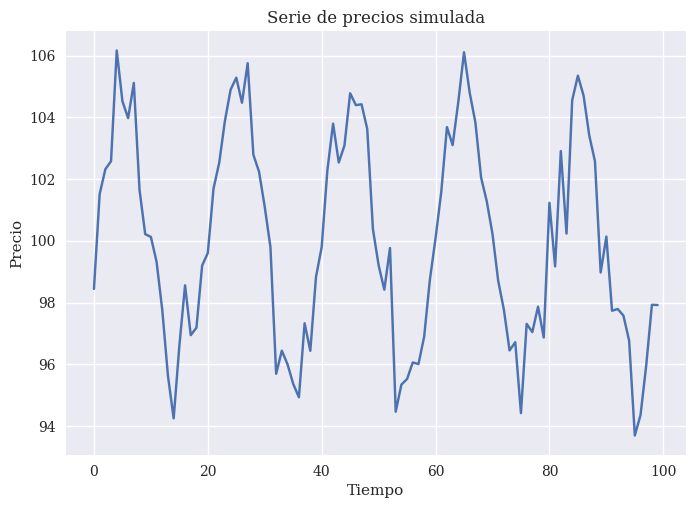
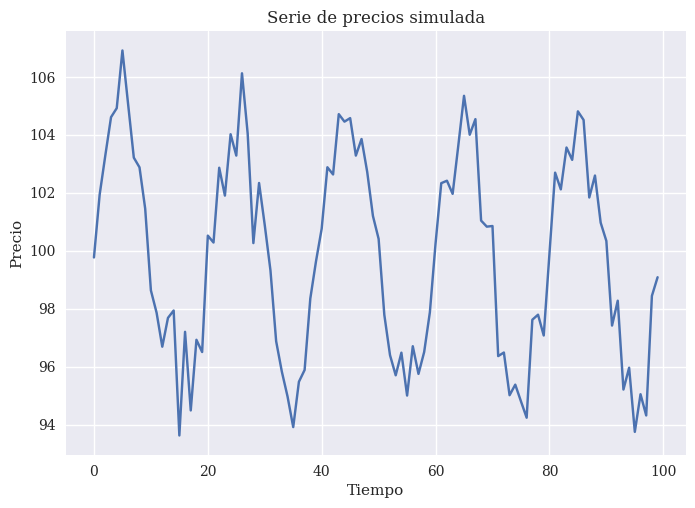

Here is the Python script that generated these plots, in order:
"""

UNIVERSIDAD DE SANTIAGO
CURSO MACHINE LEARNING PARA FINANZAS
EXCLUSIVO USO CURSO PROFESOR GUILLERMO YAÑEZ

Basado parcialmente en:
    
Artificial Intelligence in Finance
Dr Yves J Hilpisch | The AI Machine
http://aimachine.io


"""

#%%


import numpy as np

import matplotlib as mpl
import matplotlib.pyplot as plt

plt.style.use('seaborn-v0_8')
mpl.rcParams['savefig.dpi'] = 300
mpl.rcParams['font.family'] = 'serif'
np.set_printoptions(precision=4, suppress=True)


#%%

"""
Un modelo simple de Reinforcement Learning
Es un modelo del tipo probability matching

El siguiente ejemplo se basa en un juego de lanzamiento de moneda que se juega 
con una moneda cargada que cae el 80% de las veces en cara y el 20% de las veces en sello. 
El juego de lanzamiento de moneda está fuertemente sesgado para enfatizar los 
beneficios del aprendizaje en comparación con un algoritmo de referencia sin 
información. 
El algoritmo de referencia sin información, apuesta al azar y distribuye 
equitativamente 
entre cara y sello, estimando lograr una recompensa total de alrededor de 50, en promedio, 
por cada ronda o iteración (epoch) de 100 apuestas realizadas.
La idea es que al ir considerando la información, el modelo va mejorando su apuesta
No obstante, en el ejemplo inicial solo lo hará aleatorio (naif)

"""

#%%

# El espacio de posibles estados:
# 1 es cara, 0 es sello
ssp = [1, 1, 1, 1, 0] # Este es el state space
# La naturaleza elige un estado en cada ronda

# El espacio de acciones:
# Apostar a cara o sello
# El agente decide (lo haremos aleatorio y luego se puede cambiar a explorar/explotar)
asp = [1, 0] # este es el action space

#%%
# Una función para cada ronda:
# función que simula 100 rondas de apuestas, 
# y suma la recompensa total que obtiene el agente
# Ejecutaremos a su vez esta función para 15 rondas de 100 apuestas (la aplicaremos 15 veces)
def epoch():
    tr = 0 # recompensa
    for i in range(100):
        a = np.random.choice(asp) # Se elige una acción aleatoriamente
        s = np.random.choice(ssp) # Se elige un estado aleatoriamente
        if a == s:
            tr += 1 # recompensa
    return tr


#%%
# Definimos un cierto número de rondas a jugar:
    # En este caso son 15 rondas de 100 apuestas cada una
# El agente no sabe que la moneda está cargada. Solo elige aleatoriamente.

rl = np.array([epoch() for i in range(15)])
rl.size
rl

#%%
# Calculemos el promedio de recompensa:

promedio = rl.mean()
promedio

"""
Hasta aquí, todo ha sido aleatorio

El agente acierta solo cuando su acción coincide con el resultado de la moneda (estado).
Hay dos formas en que esto puede pasar:
Apostó a cara (50% de las veces) y salió cara (80%) → probabilidad conjunta:
𝑃(cara y acierto)=0.5×0.8=0.4

Apostó a sello (50%) y salió sello (20%) → probabilidad conjunta:
P(sello y acierto)=0.5×0.2=0.1

Probabilidad total de acierto por apuesta:
P(acierto)=0.4+0.1=0.5

Resultado esperado en 100 apuestas:
100×0.5=50 aciertos esperados

El agente gana cerca de 50 veces porque sus acciones son aleatorias (50/50), 
mientras que la moneda está cargada, pero el emparejamiento de ambas distribuciones 
da como resultado una tasa de acierto del 50%.

"""

#%%

    
# =============================================================================
#     Ahora el algoritmo va aprendiendo en base a lo que está pasando
#       Un modelo simple de probability matching 
# =============================================================================

# Aquí tras cada estado y la decisión tomada, el algoritmo intentará aprender e
# ir corrigiendo su decisión.
# En este modelo simple, solo aprenderá que hay un sesgo en la moneda
# Comenzamos con la hipótesis de que la moneda pudiera estar cargada.

# Usemos los mismos módulos y opciones iniciales

"""

Si el agente aprendiera que la moneda está cargada y apostara siempre a cara (1), entonces:
P(acierto) = P(apostar a cara y sale cara)=1×0.8=0.8
Ganaría 80 veces por ronda de 100, mucho más que 50.

"""

#%%
# Definición del sesgo en los resultados de la naturaleza
ssp = [1, 1, 1, 1, 0]  # Moneda sesgada, 80% cara (1) y 20% sello (0)

#%%
def epoch():
    tr = 0
    # Inicialmente las probabilidades son iguales (50/50 para cara o sello)
    asp = [1, 0]  # Lista que contiene las acciones anteriores
    prob_actions = [0.5, 0.5]  # Probabilidad inicial de elegir cara o sello

    for _ in range(100):
        # Elegir acción basada en las probabilidades actuales
        a = np.random.choice([1, 0], p=prob_actions)
        
        # Simular el estado de la naturaleza usando ssp
        s = np.random.choice(ssp)
        
        if a == s:
            tr += 1  # Incrementar la recompensa si coincide la acción con el estado

        # Registrar el estado observado en las decisiones futuras
        asp.append(s)

        # Si el estado observado fue 1 (cara), incrementar la probabilidad de elegir 1
        if s == 1:
            prob_actions[0] += 0.04  # Incrementar la probabilidad de elegir cara
            prob_actions[1] -= 0.04  # Disminuir la probabilidad de elegir sello
        else:
            prob_actions[1] += 0.04  # Incrementar la probabilidad de elegir sello
            prob_actions[0] -= 0.04  # Disminuir la probabilidad de elegir cara

        # Normalizar las probabilidades para asegurarse de que sumen 1
        prob_actions = np.clip(prob_actions, 0.01, 0.99)  # Limitar entre 0.01 y 0.99
        prob_actions = prob_actions / np.sum(prob_actions)  # Reescalar para que sumen 1

    return tr




#%%
# Resultado (Simular 15 rondas):


rl2 = np.array([epoch() for _ in range(15)])
rl2

# Ahora veamos si le ganamos al modelo puramente aleatorio
promedio2 = rl2.mean()
promedio2

"""
Si la moneda NO está cargada (es justa: 50% cara, 50% sello), 
este algoritmo "aprende mal" y en promedio seguirá ganando alrededor de 50 veces 
por cada 100 rondas, igual que un agente completamente aleatorio.

"""
# Este algoritmo es un ejemplo simple de método "exploración-explotación" 
# (en este caso, probability matching)



#%%

"""
Transformemos este código ahora en un modelo de trading de acciones muy simple.
(para tener un ejemplo simple, luego nos pasaremos a Q-learning que es lo más usual)

En este primer caso la acción es puramente aleatoria y el precio también (estado s)

"""

def epoch(stock_prices):
    tr = 0 # recompensa inicial
    asp = [-1, 0, 1]  # Acciones: -1 (vender), 0 (mantener), 1 (comprar)
    for _ in range(len(stock_prices)):
        a = np.random.choice(asp)  # Selección aleatoria de acción
        s = np.random.choice(asp)  # Selección aleatoria de estado 
        
        if a == s:
            tr += 1  # Acumular recompensa basada en la acción y 
            #          estado coincidentes (simulado)
        asp.append(s)
    return tr

#%%
# Precios de acciones 

num_periods = 100  # Número de períodos (días, horas, etc.)
min_price = 90     # Precio mínimo
max_price = 110    # Precio máximo

# Simular precios de acciones a partir de una distribución uniforme
stock_prices = np.random.uniform(low=min_price, high=max_price, size=num_periods)

#%%
# Ejecutar épocas o rondas y acumular recompensas
rl = np.array([epoch(stock_prices) for _ in range(1000)])
print("Recompensas totales por ronda:", rl)
print("Recompensa promedio por ronda:", rl.mean())



#%%

"""
Veamos ahora una representación un poco más elaborada de lo anterior
(probability matching)

En el ejemplo anterior, la acción se mueve de manera aleatoria
Por lo que no será posible ganarle al mercado pero sirve
para entender probability matching

"""

#%%
# Simulación de precios de acciones
np.random.seed(50)
num_periods = 100

# Esto genera precios con ondas (ciclos), donde comprar en mínimos y 
# vender en máximos es posible si el agente detecta el patrón.

t = np.arange(num_periods)
stock_prices = 100 + 5 * np.sin(2 * np.pi * t / 20) + np.random.normal(0, 1, size=num_periods)

plt.plot(stock_prices)
plt.title("Serie de precios simulada")
plt.xlabel("Tiempo")
plt.ylabel("Precio")
plt.grid(True)
plt.show()

#%%
# Definición de acciones
actions = [0, 1, 2]  # 0: vender, 1: mantener, 2: comprar

def epoch():
    tr = 100
    # Inicialmente las probabilidades son iguales (33.3% para cada acción)
    prob_actions = [1/3, 1/3, 1/3]  # Probabilidades iniciales para [vender, mantener, comprar]

    # Estado inicial (comienza con 1 acción)
    owned_shares = 1

    for t in range(num_periods - 1):
        # Elegir acción basada en las probabilidades actuales
        a = np.random.choice(actions, p=prob_actions)

        # Simular el estado del precio de la acción
        current_price = stock_prices[t]
        next_price = stock_prices[t + 1]

        if a == 2:  # Comprar
            if owned_shares == 0:  # Solo puede comprar si no tiene acciones
                owned_shares += 1
                tr -= current_price  # Desembolsa dinero para comprar

        elif a == 0:  # Vender
            if owned_shares > 0:  # Solo puede vender si tiene acciones (no hay posiciones cortas)
                owned_shares -= 1
                tr += next_price  # Gana dinero por la venta

        # Evaluar la recompensa
        reward = tr

        # Aprender y ajustar las probabilidades
        if reward > 0:  # Si ganó dinero, ajusta las probabilidades a favor de la acción
            if a == 2:  # Comprar
                prob_actions[2] += 0.1  # Aumentar probabilidad de comprar
                prob_actions[0] -= 0.1  # Disminuir probabilidad de vender
            elif a == 0:  # Vender
                prob_actions[0] += 0.1  # Aumentar probabilidad de vender
                prob_actions[2] -= 0.1  # Disminuir probabilidad de comprar
        else:  # Si perdió dinero, ajustar en sentido contrario
            if a == 2:  # Comprar
                prob_actions[2] -= 0.1
                prob_actions[0] += 0.1
            elif a == 0:  # Vender
                prob_actions[0] -= 0.1
                prob_actions[2] += 0.1

        # Normalizar las probabilidades para que no se vayan a los extremos
        prob_actions = np.clip(prob_actions, 0.01, 0.99)  # Limitar entre 0.01 y 0.99
        prob_actions = prob_actions / np.sum(prob_actions)  # Reescalar para que sumen 1

    return tr

#%%
# Simular 150 rondas
results = np.array([epoch() for _ in range(150)])

# Mostrar resultados
print("Resultados de cada ronda:", results)
print("Promedio de recompensas:", results.mean())


#%%

# =============================================================================
# Elaboremos un poco más con modelo tipo Thompson sampling / probability matching:
# =============================================================================
    

import numpy as np

# --- Simulación de precios: ciclo + ruido ---
np.random.seed(150)
num_periods = 100
t = np.arange(num_periods)

# Comenzamos nuevamente con precios oscilatorios (tipo función seno)
stock_prices = 100 + 5 * np.sin(2 * np.pi * t / 20) + np.random.normal(0, 1, size=num_periods)

plt.plot(stock_prices)
plt.title("Serie de precios simulada")
plt.xlabel("Tiempo")
plt.ylabel("Precio")
plt.grid(True)
plt.show()

# --- Acciones ---
SELL, HOLD, BUY = 0, 1, 2
actions = [SELL, HOLD, BUY]

# --- Parámetros de trading ---
fee = 0.05          # costo por trade (por simplicidad, 0; se puede agregar 0.05, etc.)
allow_short = False # sin venta corta
max_shares = 1     # posición discreta: 0 o 1 acción

def run_epoch():
    cash = 100.0    # Comenzamos con 100 en efectivo o el primer precio de la acción, etc
    shares = 0      # comienza sin posición esta vez, solo efectivo
    wealth = cash   # como no hay posición, wealth = cash inicial

    # Priors para función de repartición Beta por acción: α=1, β=1 (uniforme)
    alpha = np.array([1.0, 1.0, 1.0])  # SELL, HOLD, BUY
    beta  = np.array([1.0, 1.0, 1.0])

    for t in range(num_periods - 1):
        p_t = stock_prices[t]
        p_next = stock_prices[t+1]

        # Thompson sampling (probability matching Bayesiano)
        theta = np.random.beta(alpha, beta)  # una muestra por acción
        a = int(np.argmax(theta))

        # Ejecutar acción al precio actual
        cash_prev, shares_prev = cash, shares
        wealth_prev = cash + shares * p_t

        if a == BUY and shares < max_shares:
            # compra a p_t, paga fee
            cash -= (p_t + fee)
            shares += 1

        elif a == SELL and shares > 0:
            # vende a p_t, paga fee
            cash += (p_t - fee)
            shares -= 1

        elif a == HOLD:
            pass  # sin cambios

        # Valorización al cierre del paso (usamos p_next para marcar a mercado)
        wealth_curr = cash + shares * p_next
        reward = wealth_curr - wealth_prev  # contribución marginal de la decisión

        # Definir "éxito" por acción según el signo del retorno neto
        success = (reward > 0)

        # Actualizar Beta para la acción tomada
        if success:
            alpha[a] += 1.0
        else:
            beta[a]  += 1.0

        # (Opcional) pequeña amortiguación para evitar sobreconfianza:
        # alpha = alpha * 0.999 + 0.001
        # beta  = beta  * 0.999 + 0.001

        wealth = wealth_curr

    return wealth  # wealth final de la epoch

# Simular varias rondas
results = np.array([run_epoch() for _ in range(150)])
print("Wealth final por ronda:", results)
print("Promedio:", results.mean(), "Desv. Est.:", results.std())

#%%
"""

El modelo anterior no garantiza ganancia ya que toma decisiones
donde la realidad es puramente aleatoria.
Lo hizo suponiendo de que si gana,
repite la decisión , lo que es una estrategia que refuerza y además
en un contexto donde el precio es aleatorio y no tiene estructura


Hasta aquí hemos visto probability matching
y el multiarm bandit es un ejemplo de Q-learning básico tipo epsilon-greedy
Donde además el estado es fijo en cada periodo

Los Métodos populares de reinforcement learning:
    
  
- probability matching
- Q - learning
- MonteCarlo
- Redes Neuronales Profundas (DQN) 
- métodos de Gradiente de Políticas

Se pueden combinar y es usual hacerlo

"""
